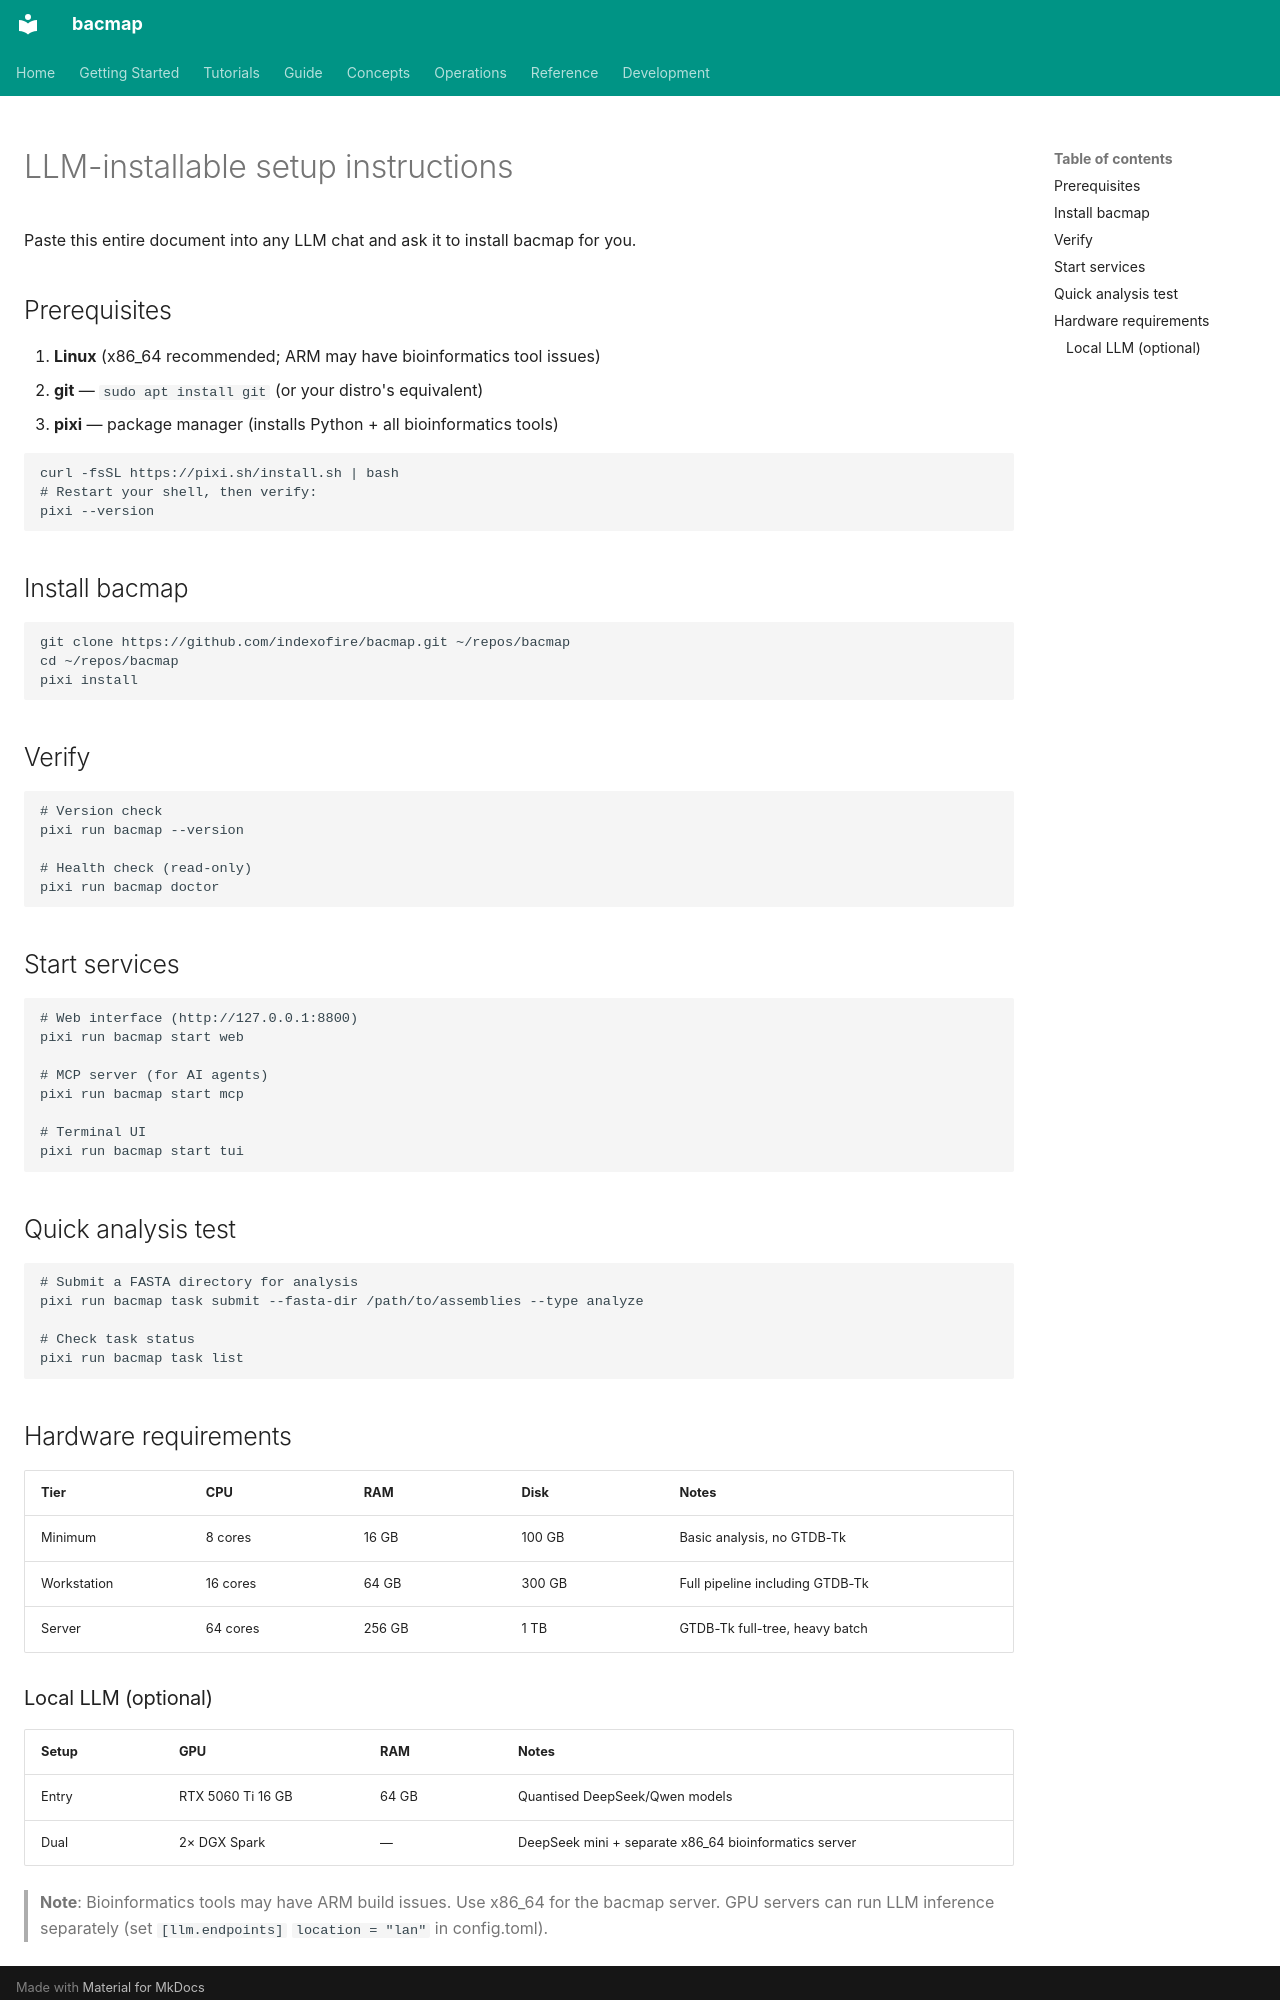

repository: indexofire/bacmap · page: getting-started/llm-install/index.html · generator: mkdocs

# LLM-installable setup instructions

Paste this entire document into any LLM chat and ask it to install bacmap for you.

## Prerequisites

1. **Linux** (x86_64 recommended; ARM may have bioinformatics tool issues)
2. **git** — `sudo apt install git` (or your distro's equivalent)
3. **pixi** — package manager (installs Python + all bioinformatics tools)

```bash
curl -fsSL https://pixi.sh/install.sh | bash
# Restart your shell, then verify:
pixi --version
```

## Install bacmap

```bash
git clone https://github.com/indexofire/bacmap.git ~/repos/bacmap
cd ~/repos/bacmap
pixi install
```

## Verify

```bash
# Version check
pixi run bacmap --version

# Health check (read-only)
pixi run bacmap doctor
```

## Start services

```bash
# Web interface (http://127.0.0.1:8800)
pixi run bacmap start web

# MCP server (for AI agents)
pixi run bacmap start mcp

# Terminal UI
pixi run bacmap start tui
```

## Quick analysis test

```bash
# Submit a FASTA directory for analysis
pixi run bacmap task submit --fasta-dir /path/to/assemblies --type analyze

# Check task status
pixi run bacmap task list
```

## Hardware requirements

| Tier | CPU | RAM | Disk | Notes |
|---|---|---|---|---|
| Minimum | 8 cores | 16 GB | 100 GB | Basic analysis, no GTDB-Tk |
| Workstation | 16 cores | 64 GB | 300 GB | Full pipeline including GTDB-Tk |
| Server | 64 cores | 256 GB | 1 TB | GTDB-Tk full-tree, heavy batch |
